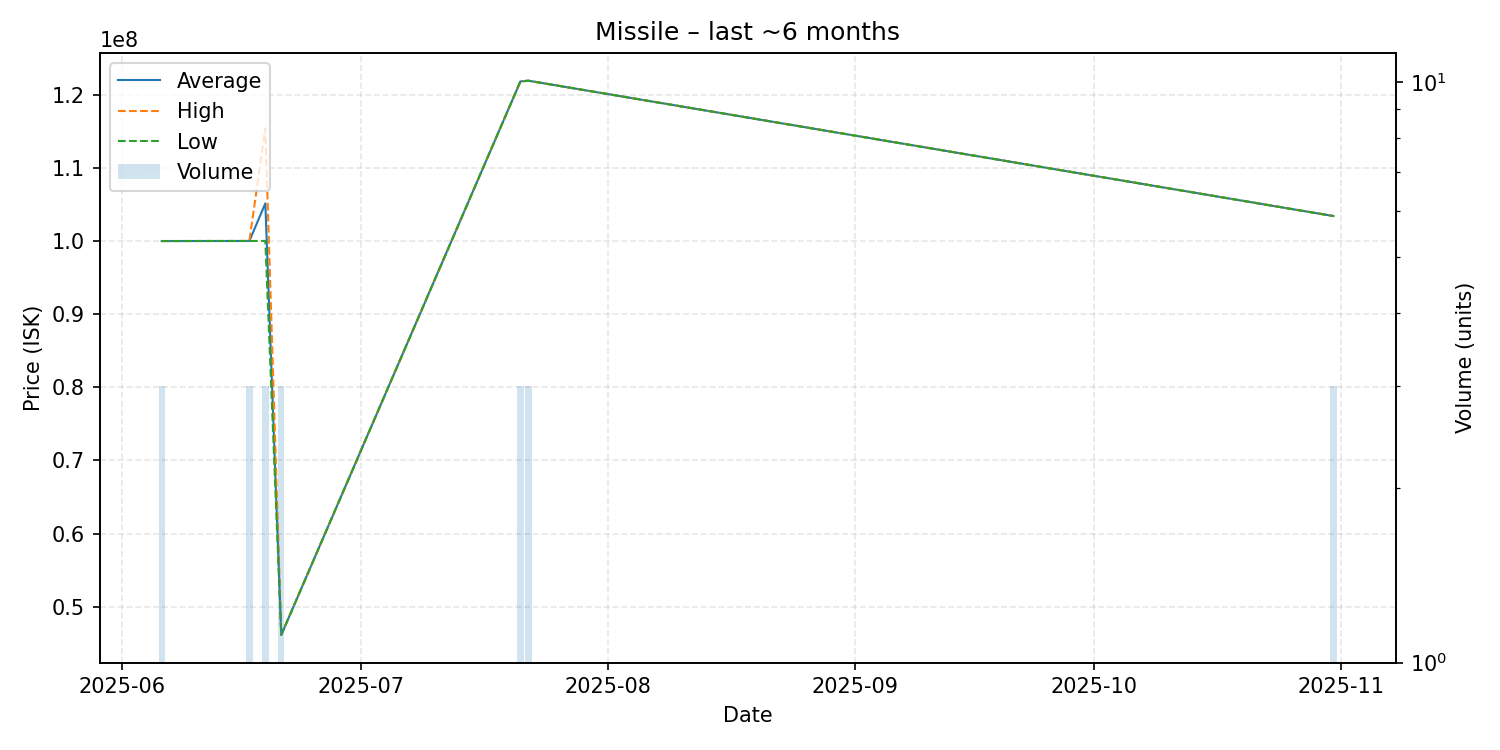

The data file committed next to this chart (first rows):
date, average, highest, lowest, order_count, volume
2025-06-06, 99983333, 99990000, 99980000, 2, 3
2025-06-17, 99993333, 100000000, 99990000, 2, 3
2025-06-19, 105133333, 115400000, 100000000, 2, 3
2025-06-21, 46150000, 46150000, 46150000, 1, 3
2025-07-21, 121800000, 121800000, 121800000, 1, 3
2025-07-22, 121900000, 121900000, 121900000, 1, 3
2025-10-31, 103400000, 103400000, 103400000, 1, 3
